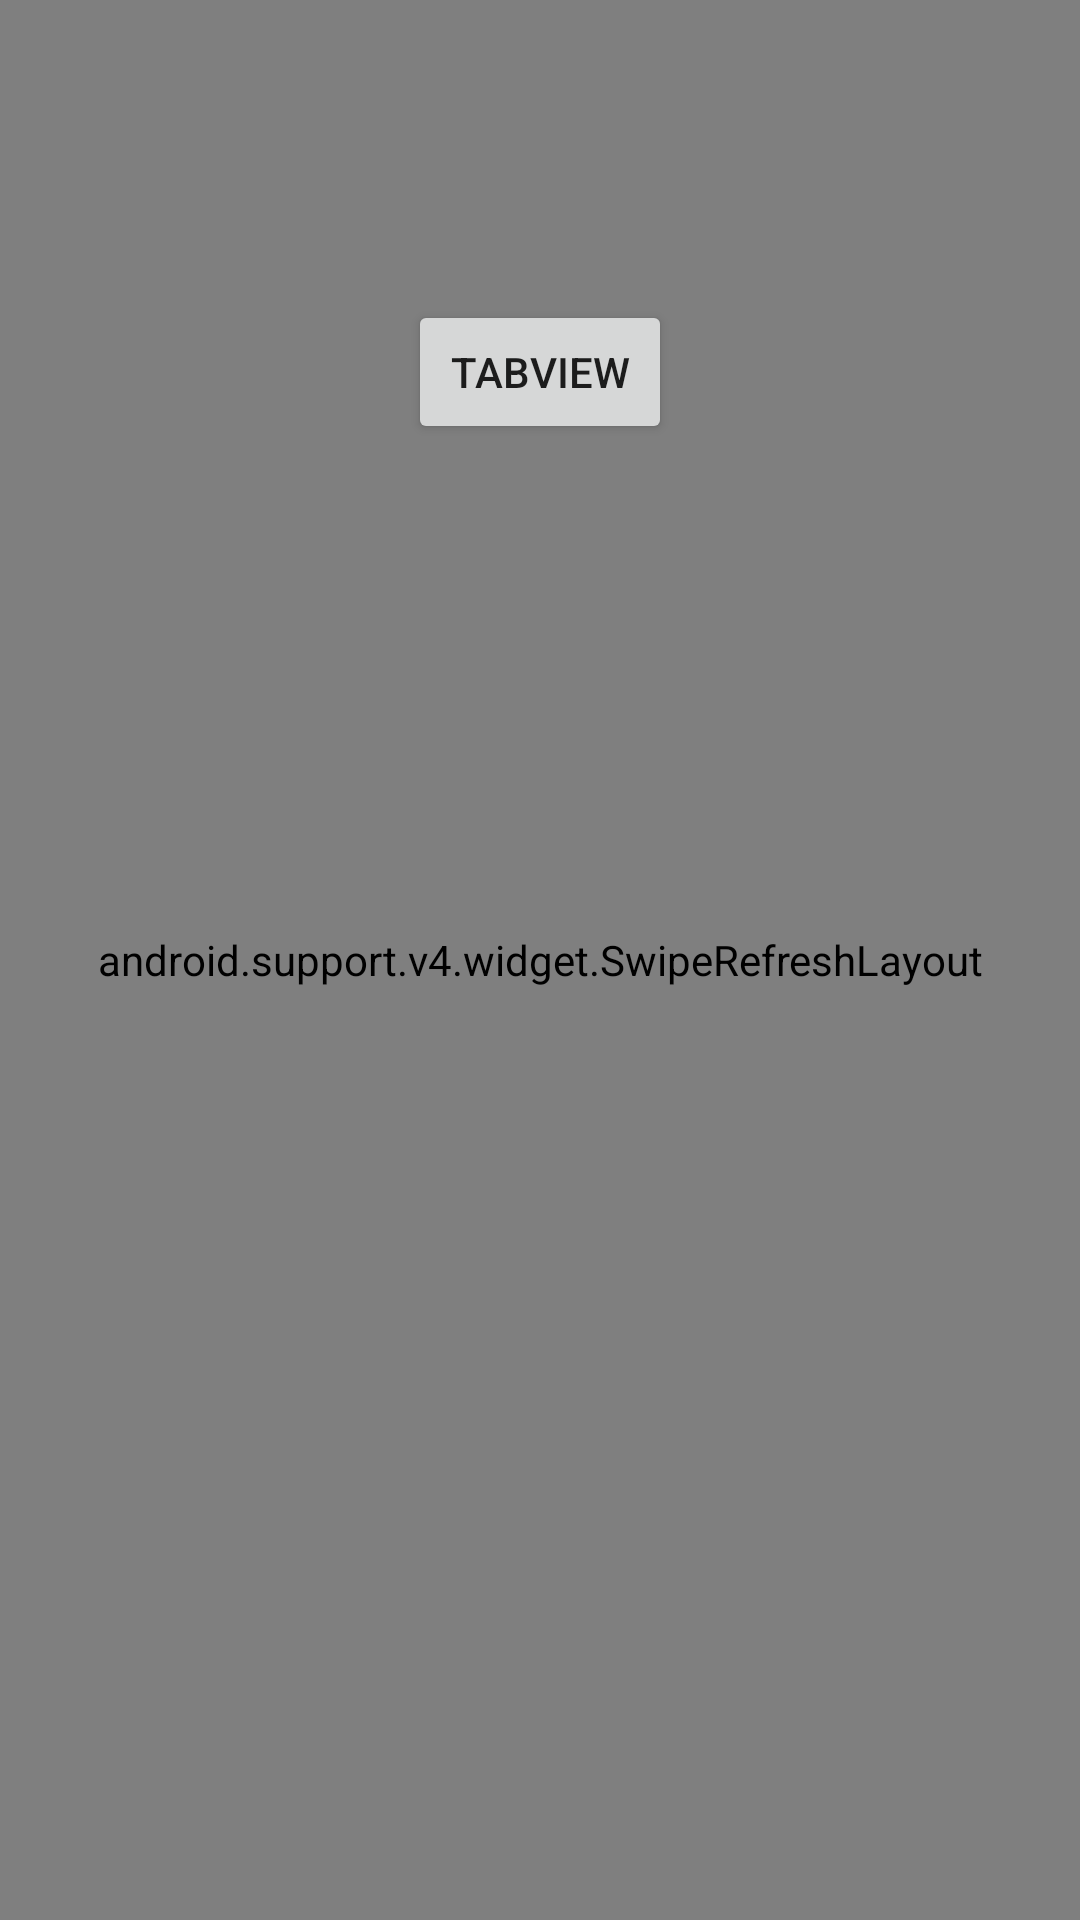

Write the Android layout XML for this screen, with the resource values it uses.
<!-- AndroidManifest.xml: application theme AppTheme -->
<!-- res/layout/activity_main.xml -->
<?xml version="1.0" encoding="utf-8"?>
<android.support.v4.widget.DrawerLayout xmlns:android="http://schemas.android.com/apk/res/android"
    xmlns:app="http://schemas.android.com/apk/res-auto"
    xmlns:tools="http://schemas.android.com/tools"
    android:layout_width="match_parent"
    android:layout_height="match_parent"
    android:id="@+id/mydrawer"
    tools:context=".MainActivity">

    <android.support.v4.widget.SwipeRefreshLayout xmlns:android="http://schemas.android.com/apk/res/android"
        android:id="@+id/swipe_view"
        android:layout_width="match_parent"
        android:layout_height="match_parent" >
        <ScrollView
            android:layout_width="match_parent"
            android:layout_height="match_parent" >

            <LinearLayout
                android:layout_width="match_parent"
                android:layout_height="wrap_content"
                android:orientation="vertical" >
            </LinearLayout>

        </ScrollView>

    </android.support.v4.widget.SwipeRefreshLayout>
    <LinearLayout
        android:layout_width="wrap_content"
        android:layout_height="wrap_content"
        android:orientation="vertical"
        android:layout_marginTop="100dp">
        <Button
            android:layout_width="wrap_content"
            android:layout_height="wrap_content"
            android:id="@+id/tab"
            android:layout_gravity="center"
            android:text="TabView"/>

    </LinearLayout>

    <android.support.design.widget.NavigationView
        android:layout_width="wrap_content"
        android:layout_height="match_parent"
        android:id="@+id/my_nav"
        android:background="@color/colorPrimary"
        app:itemTextColor="#FFF"
        app:itemIconTint="#FFF"
        app:menu="@menu/my_menu"
        app:headerLayout="@layout/my_header"
        android:layout_gravity="start">

    </android.support.design.widget.NavigationView>





</android.support.v4.widget.DrawerLayout>
<!-- res/layout/my_header.xml (included above) -->
<?xml version="1.0" encoding="utf-8"?>
<LinearLayout xmlns:android="http://schemas.android.com/apk/res/android"
    android:orientation="horizontal" android:layout_width="match_parent"
    android:layout_height="wrap_content"
    android:background="#3F51B5"
    android:padding="16dp">

    <ImageView
        android:layout_marginRight="12dp"
        android:background="@drawable/my_pic"
        android:layout_width="80dp"
        android:layout_height="80dp" />
    
    <LinearLayout
        android:layout_marginTop="20dp"
        android:layout_width="wrap_content"
        android:layout_height="wrap_content"
        android:orientation="vertical">
        <TextView
            android:layout_width="wrap_content"
            android:layout_height="wrap_content"
            android:textSize="18dp"
            android:textColor="#FFF"
            android:id="@+id/header_name"/>
        <TextView
            android:layout_marginTop="4dp"
            android:layout_width="wrap_content"
            android:layout_height="wrap_content"
            android:textSize="14sp"
            android:textColor="#FFF"
            android:id="@+id/header_email"/>
    </LinearLayout>

</LinearLayout>
<!-- resources referenced by this layout -->
<resources>
  <color name="colorPrimary">#3F51B5</color>
  <!-- drawable my_pic (drawable) -->
  <?xml version="1.0" encoding="utf-8"?>
  <shape xmlns:android="http://schemas.android.com/apk/res/android">
  
      <corners android:radius="100dp"/>
  
      <gradient
          android:startColor="#db5834"
          android:endColor="#ff993a"
          android:angle="90"/>
  
  </shape>
  <style name="AppTheme" parent="Theme.AppCompat.Light.DarkActionBar">
          
          <item name="colorPrimary">@color/colorPrimary</item>
          <item name="colorPrimaryDark">@color/colorPrimaryDark</item>
          <item name="colorAccent">@color/colorAccent</item>
          <item name="android:statusBarColor" tools:targetApi="lollipop">@android:color/white</item>
          <item name="android:windowLightStatusBar" tools:targetApi="m">true</item>
          <item name="android:colorPrimaryDark">@color/colorPrimary</item>
          <item name="android:actionBarStyle">@style/CustomActionBar</item>
      </style>
  <color name="colorPrimaryDark">#303F9F</color>
  <color name="colorAccent">#FF4081</color>
  <style name="CustomActionBar" parent="android:style/Widget.Holo.Light.ActionBar">
          <item name="android:background">@android:color/holo_blue_dark</item>
      </style>
</resources>
